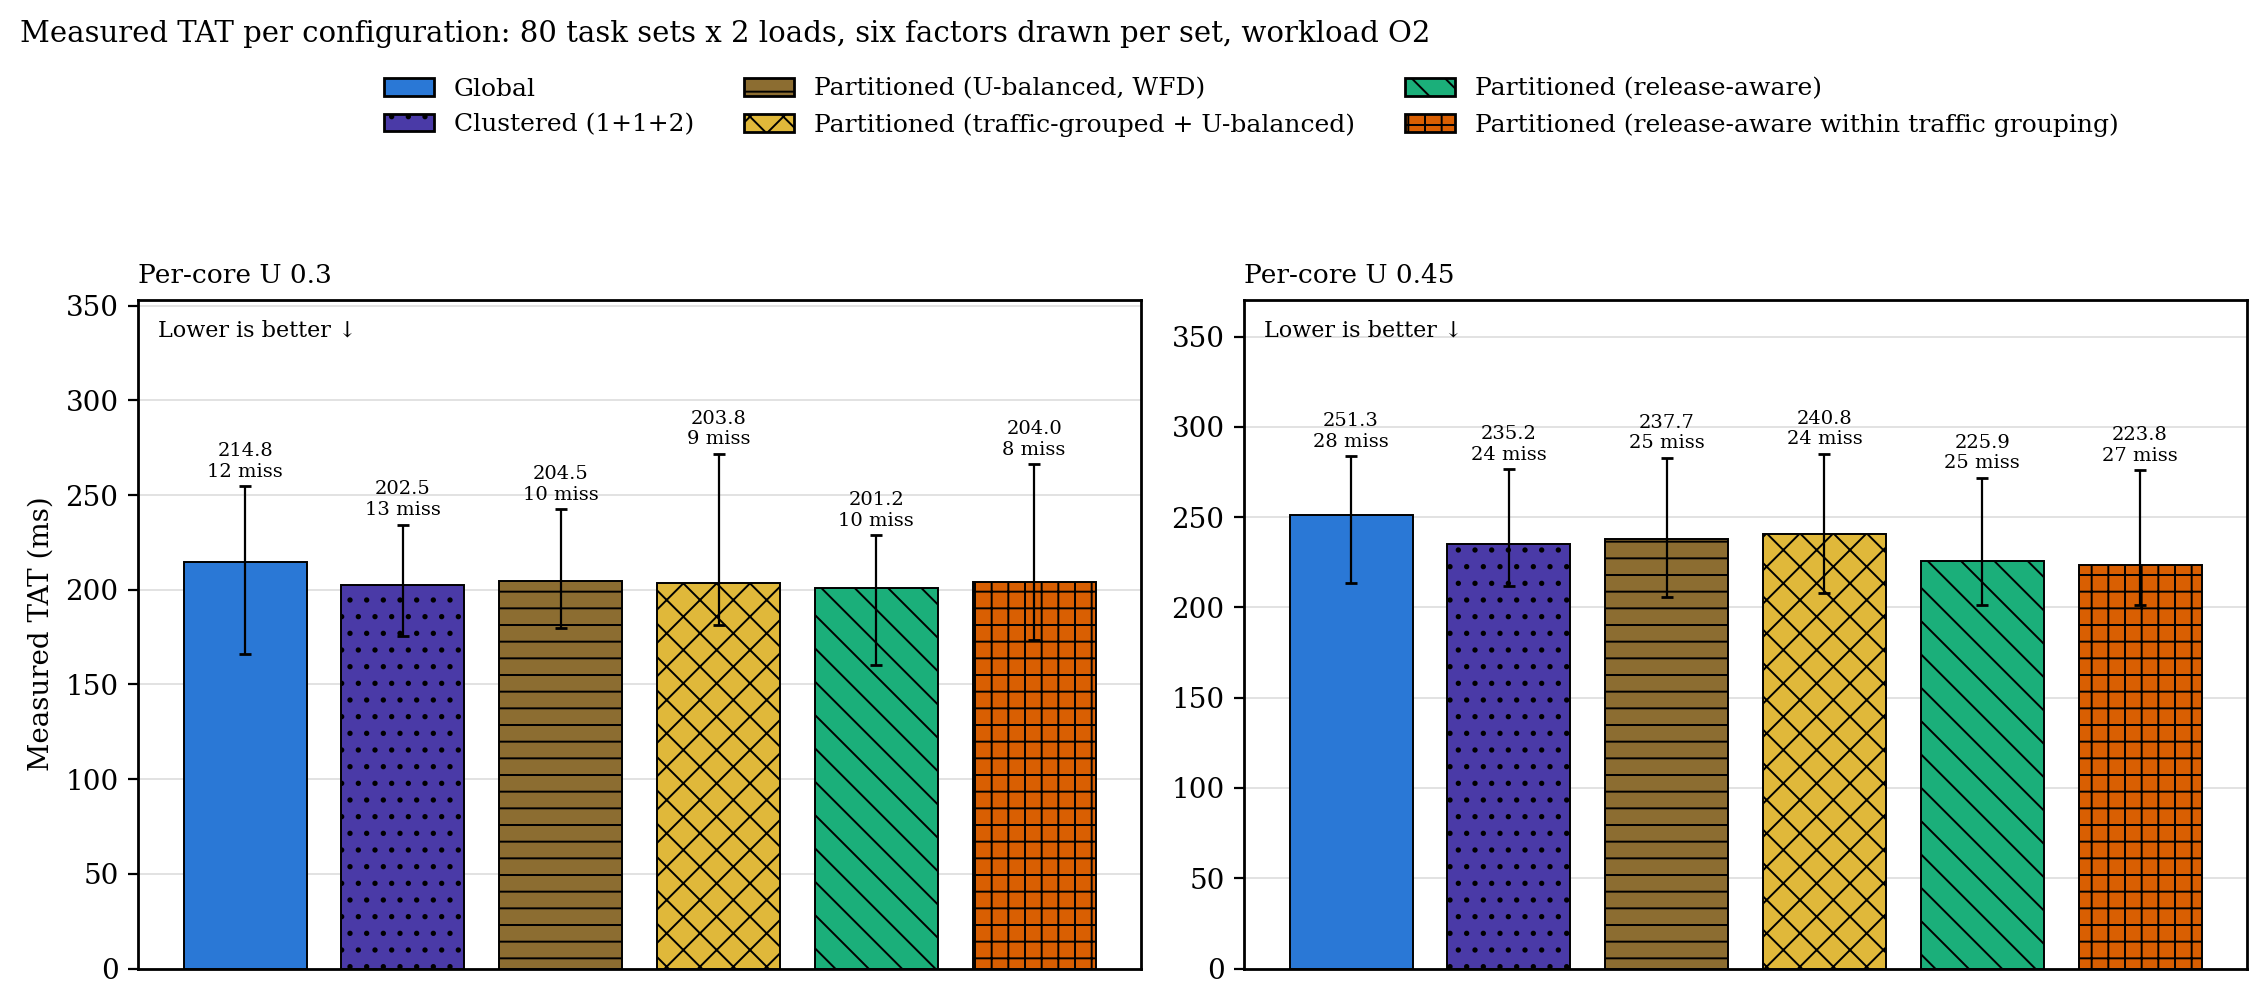

The file beside this chart, header and first rows:
load, configuration, n, median_ms, q1_ms, q3_ms
0.3, g, 68, 214.8, 165.8, 254.7
0.3, c2, 67, 202.5, 175.5, 234.4
0.3, p, 70, 204.5, 179.7, 242.5
0.3, p_tg, 71, 203.8, 181.5, 271.7
0.3, p_ra, 70, 201.2, 160.1, 228.8
0.3, p_ratg, 72, 204, 173.6, 266.2
0.45, g, 52, 251.3, 213.5, 283.8
0.45, c2, 56, 235.2, 211.8, 276.6
0.45, p, 55, 237.7, 205.8, 282.8
0.45, p_tg, 56, 240.8, 208.1, 285
0.45, p_ra, 55, 225.9, 201.2, 271.8
0.45, p_ratg, 53, 223.8, 201.5, 276
